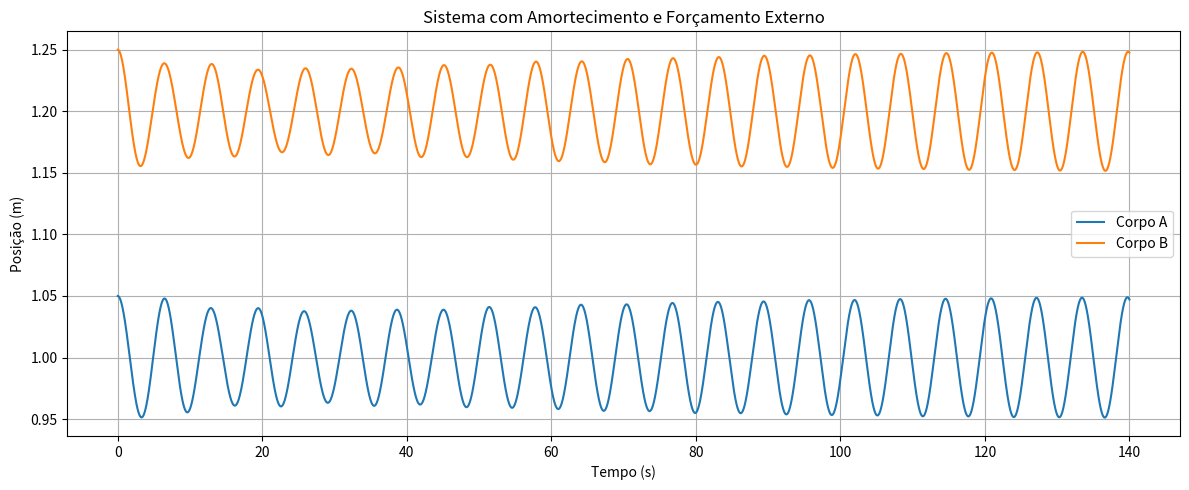
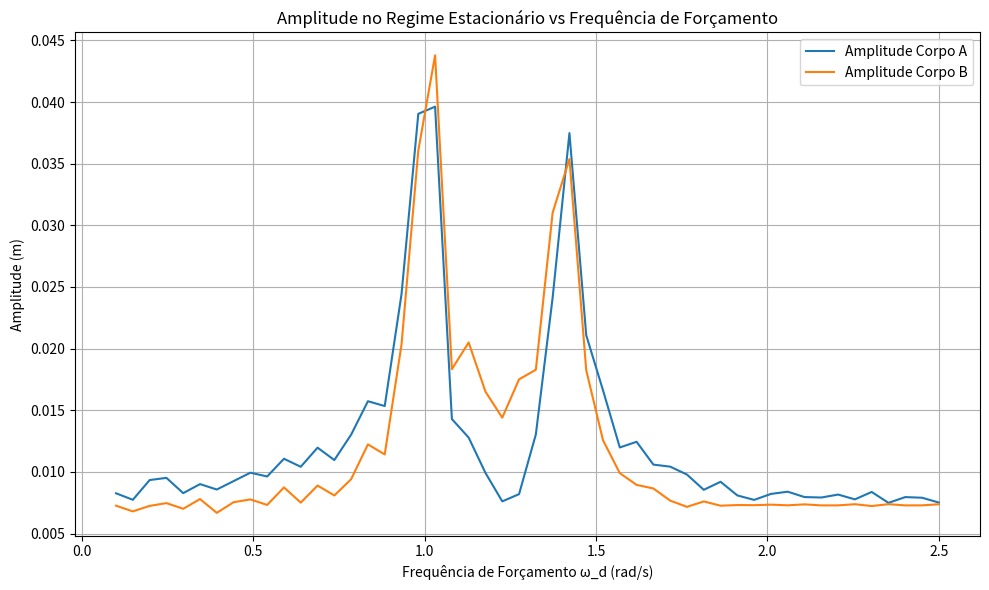

These figures' Python source, in order:
import numpy as np
import matplotlib.pyplot as plt

# Parâmetros do sistema
k = 1.0       # N/m
k_prime = 0.5 # N/m
m = 1.0       # kg
b = 0.05      # kg/s
F0 = 0.005    # N
omega_d = 1.0 # rad/s

# Posições de equilíbrio
x_A_eq = 1.0  # m
x_B_eq = 1.2  # m

# Derivadas com amortecimento e forçamento externo
def rk4_sistema_amortecido_forcado(t, estado, dt):
    x_til_A, v_A, x_til_B, v_B = estado

    def derivadas(t, estado):
        x_til_A, v_A, x_til_B, v_B = estado
        a_A = (
            - (k + k_prime) * x_til_A
            + k_prime * x_til_B
            - b * v_A
            + F0 * np.cos(omega_d * t)
        ) / m
        a_B = (
            - (k + k_prime) * x_til_B
            + k_prime * x_til_A
            - b * v_B
        ) / m
        return np.array([v_A, a_A, v_B, a_B])

    k1 = derivadas(t, estado)
    k2 = derivadas(t + dt/2, estado + k1 * dt/2)
    k3 = derivadas(t + dt/2, estado + k2 * dt/2)
    k4 = derivadas(t + dt,   estado + k3 * dt)

    return estado + (k1 + 2*k2 + 2*k3 + k4) * dt / 6

# Simulação
def simular_sistema(t_total=140, dt=0.01):
    n_passos = int(t_total/dt)
    t = np.zeros(n_passos)
    x_A = np.zeros(n_passos)
    x_B = np.zeros(n_passos)
    
    estado = np.array([
        0.05,  # x̃_A(0) = 1.05 - 1.0
        0.0,   # v_A(0)
        0.05,  # x̃_B(0) = 1.25 - 1.2
        0.0    # v_B(0)
    ])
    
    for i in range(n_passos):
        t[i] = i * dt
        x_A[i] = estado[0] + x_A_eq
        x_B[i] = estado[2] + x_B_eq
        estado = rk4_sistema_amortecido_forcado(t[i], estado, dt)

    # Plot
    plt.figure(figsize=(12, 5))
    plt.plot(t, x_A, label='Corpo A')
    plt.plot(t, x_B, label='Corpo B')
    plt.xlabel('Tempo (s)')
    plt.ylabel('Posição (m)')
    plt.title('Sistema com Amortecimento e Forçamento Externo')
    plt.grid(True)
    plt.legend()
    plt.tight_layout()
    plt.show()

# Executar simulação
simular_sistema()

#b)

# Derivadas com amortecimento e forçamento externo variável (omega_d)
def rk4_sistema_amortecido_forcado(t, estado, dt, omega_d):
    def derivadas(t, estado):
        x_til_A, v_A, x_til_B, v_B = estado
        a_A = (
            - (k + k_prime) * x_til_A
            + k_prime * x_til_B
            - b * v_A
            + F0 * np.cos(omega_d * t)
        ) / m
        a_B = (
            - (k + k_prime) * x_til_B
            + k_prime * x_til_A
            - b * v_B
        ) / m
        return np.array([v_A, a_A, v_B, a_B])

    k1 = derivadas(t, estado)
    k2 = derivadas(t + dt/2, estado + k1 * dt/2)
    k3 = derivadas(t + dt/2, estado + k2 * dt/2)
    k4 = derivadas(t + dt,   estado + k3 * dt)

    return estado + (k1 + 2*k2 + 2*k3 + k4) * dt / 6

# Simulação para um dado omega_d, retorna amplitude após transiente
def medir_amplitudes(omega_d, t_total=100, dt=0.01):
    n_passos = int(t_total / dt)
    estado = np.array([0.05, 0.0, 0.05, 0.0])  # condições iniciais
    x_A = np.zeros(n_passos)
    x_B = np.zeros(n_passos)

    for i in range(n_passos):
        x_A[i] = estado[0] + x_A_eq
        x_B[i] = estado[2] + x_B_eq
        estado = rk4_sistema_amortecido_forcado(i*dt, estado, dt, omega_d)

    # Amplitude medida apenas na parte final do sinal (estado estacionário)
    amostra_final = slice(int(n_passos*0.75), n_passos)
    amp_A = (np.max(x_A[amostra_final]) - np.min(x_A[amostra_final])) / 2
    amp_B = (np.max(x_B[amostra_final]) - np.min(x_B[amostra_final])) / 2
    return amp_A, amp_B

# Varredura de omega_d
omegas = np.linspace(0.1, 2.5, 50)
amplitudes_A = []
amplitudes_B = []

for omega in omegas:
    amp_A, amp_B = medir_amplitudes(omega)
    amplitudes_A.append(amp_A)
    amplitudes_B.append(amp_B)

# Plotando gráfico de amplitudes
plt.figure(figsize=(10, 6))
plt.plot(omegas, amplitudes_A, label='Amplitude Corpo A')
plt.plot(omegas, amplitudes_B, label='Amplitude Corpo B')
plt.xlabel('Frequência de Forçamento ω_d (rad/s)')
plt.ylabel('Amplitude (m)')
plt.title('Amplitude no Regime Estacionário vs Frequência de Forçamento')
plt.grid(True)
plt.legend()
plt.tight_layout()
plt.show()
